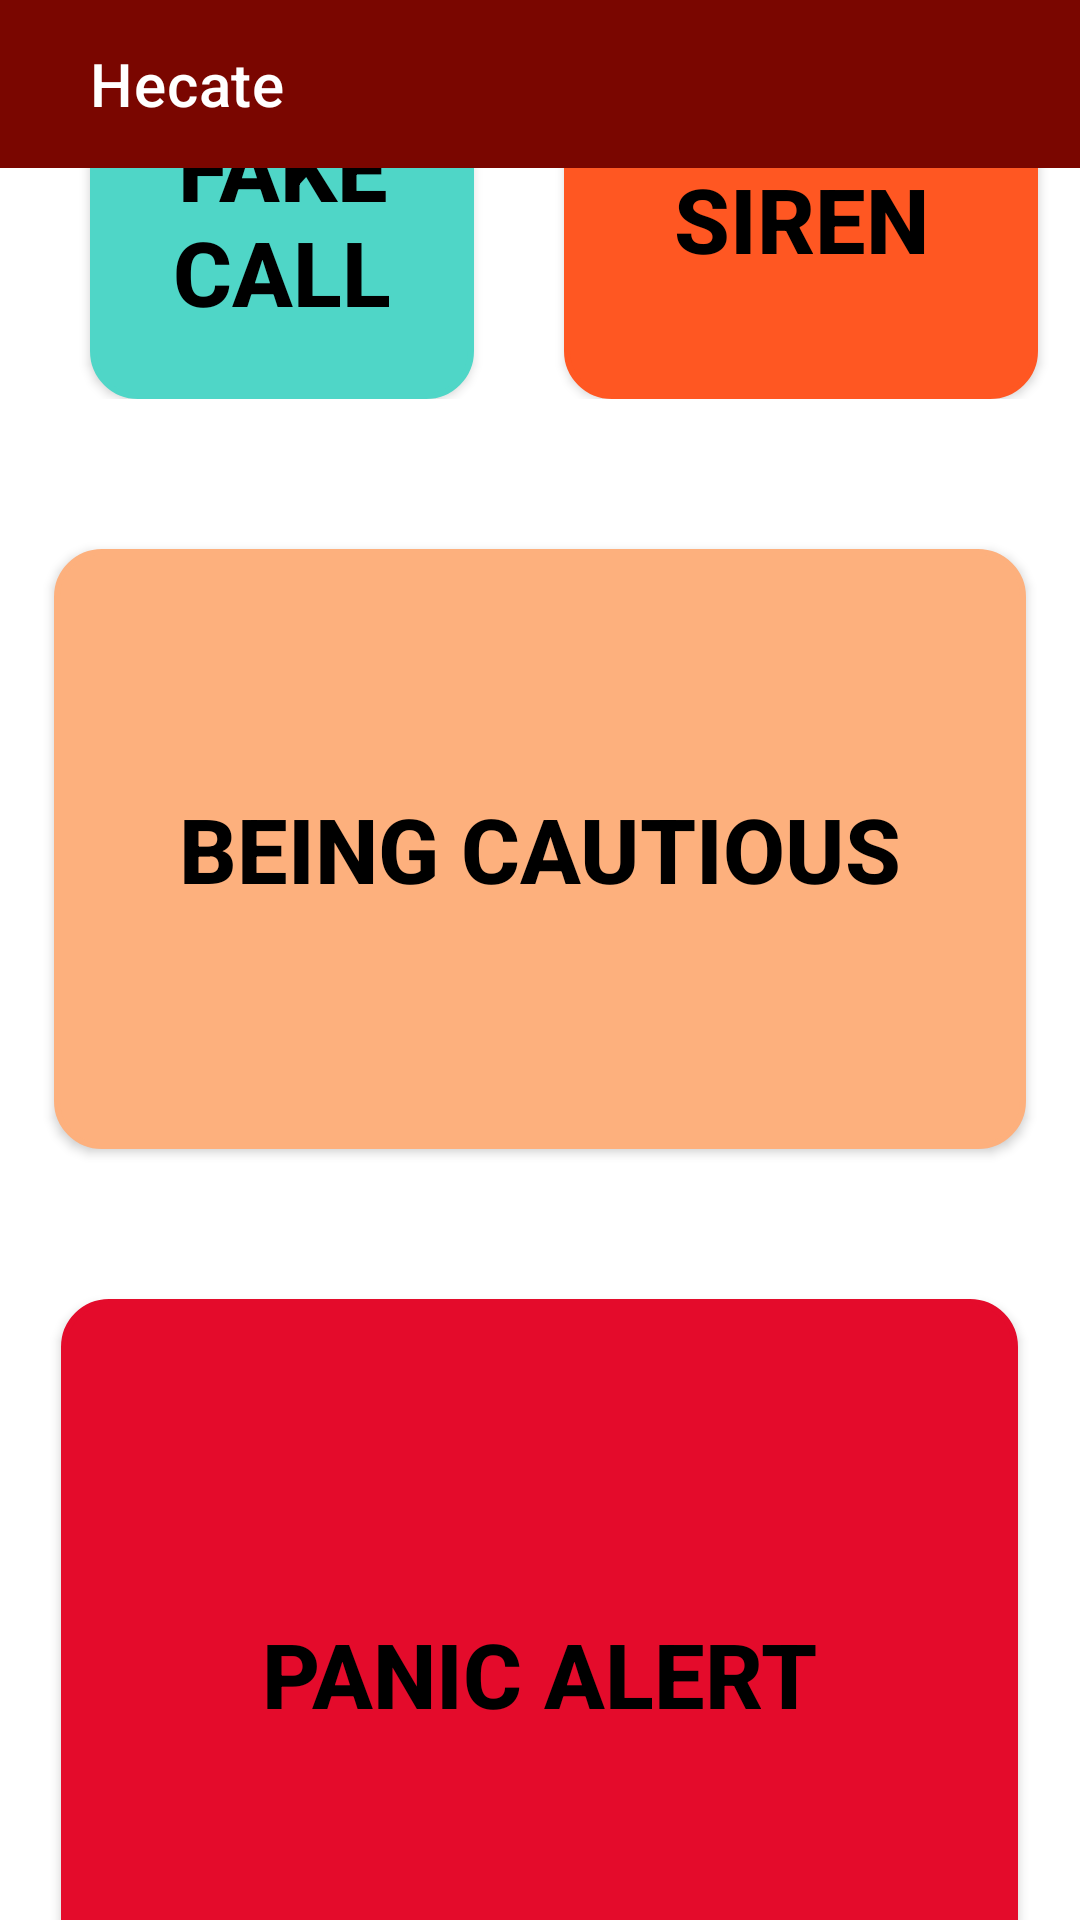

Here is an Android app screen rendered from its layout file. Give the layout XML and the strings, colors and styles it references.
<!-- AndroidManifest.xml: application theme Theme.HECATE -->
<!-- res/layout/activity_dashboard.xml -->
<?xml version="1.0" encoding="utf-8"?>
<LinearLayout xmlns:android="http://schemas.android.com/apk/res/android"
    xmlns:app="http://schemas.android.com/apk/res-auto"
    xmlns:tools="http://schemas.android.com/tools"
    android:layout_width="match_parent"
    android:layout_height="match_parent"
    tools:context=".Dashboard"
    android:orientation="vertical">

    <include
        layout="@layout/appbar"/>

    <LinearLayout
        android:layout_width="match_parent"
        android:layout_height="match_parent"
        android:gravity="center"
        android:orientation="vertical">

        <LinearLayout
            android:layout_width="match_parent"
            android:layout_height="wrap_content"
            android:orientation="horizontal">

            <Button
                android:id="@+id/fake_call_btn"
                android:layout_width="128dp"
                android:layout_height="match_parent"
                android:layout_gravity="center"
                android:layout_marginLeft="30dp"
                android:layout_marginRight="10dp"
                android:background="@drawable/shape3"
                android:gravity="center"
                android:text="FAKE CALL"
                android:textColor="@color/black"
                android:textSize="30sp"
                android:textStyle="bold"
                app:backgroundTint="#4FD6C7" />

            <ToggleButton
                android:id="@+id/siren"
                android:layout_width="158dp"
                android:layout_height="120dp"
                android:layout_gravity="center"
                android:layout_marginLeft="20dp"
                android:layout_marginRight="2dp"
                android:background="@drawable/shape3"
                android:gravity="center"
                android:text="SIREN"
                android:textColor="@color/black"
                android:textOff="SIREN"
                android:textOn="OFF"
                android:textSize="30sp"
                android:textStyle="bold"
                app:backgroundTint="#FF5722" />
        </LinearLayout>


        <Button
            android:id="@+id/msg2"
            android:layout_width="324dp"
            android:layout_height="200dp"
            android:layout_gravity="center"
            android:layout_marginTop="50dp"
            android:background="@drawable/shape3"
            android:backgroundTint="#FF9D5C"
            android:gravity="center"
            android:text="BEING CAUTIOUS"
            android:textColor="@color/black"
            android:textSize="30sp"
            android:textStyle="bold"
            app:backgroundTint="#FDB07D" />

        <ToggleButton
            android:id="@+id/msg"
            android:layout_width="319dp"
            android:layout_height="250dp"
            android:layout_gravity="center"
            android:layout_marginTop="50dp"
            android:background="@drawable/shape3"
            android:backgroundTint="@color/red"
            android:gravity="center"
            android:textColor="@color/black"
            android:textOff="PANIC ALERT"
            android:textOn="STOP MESSAGE"
            android:textSize="30sp"
            android:textStyle="bold"
            app:backgroundTint="#E40B2B" />

    </LinearLayout>

</LinearLayout>
<!-- res/layout/appbar.xml (included above) -->
<?xml version="1.0" encoding="utf-8"?>
<androidx.appcompat.widget.Toolbar xmlns:android="http://schemas.android.com/apk/res/android"
    xmlns:app="http://schemas.android.com/apk/res"
    android:layout_width="match_parent"
    android:layout_height="?attr/actionBarSize"
    xmlns:app1="http://schemas.android.com/apk/res-auto"
    android:background="#7A0600"
    android:id="@+id/toolbar"
    android:theme="@style/ThemeOverlay.AppCompat.Dark.ActionBar"
    app1:title="Hecate"
    app1:titleMarginStart="30dp"
    app1:logo="@drawable/ic_menu_">

</androidx.appcompat.widget.Toolbar>
<!-- resources referenced by this layout -->
<resources>
  <color name="black">#FF000000</color>
  <color name="red">#F40505</color>
  <!-- drawable shape3 (drawable) -->
  <?xml version="1.0" encoding="utf-8"?>
  <shape xmlns:android="http://schemas.android.com/apk/res/android">
      android:shape="rectangle">
      <stroke
          android:color="@color/teal_700"
          android:width="2dp"/>
      <corners
          android:radius="15dp"/>
      <solid
          android:color="@color/teal_700"/>
  </shape>
  <style name="Theme.HECATE" parent="Theme.MaterialComponents.DayNight.NoActionBar">
          
          <item name="colorPrimary">#7A0600</item>
          <item name="colorPrimaryDark">#920700</item>
          <item name="colorAccent">@color/teal_200</item>
          
          <item name="android:actionMenuTextColor">@color/black</item>
      </style>
  <color name="teal_700">#FF018786</color>
  <color name="teal_200">#FF03DAC5</color>
</resources>
